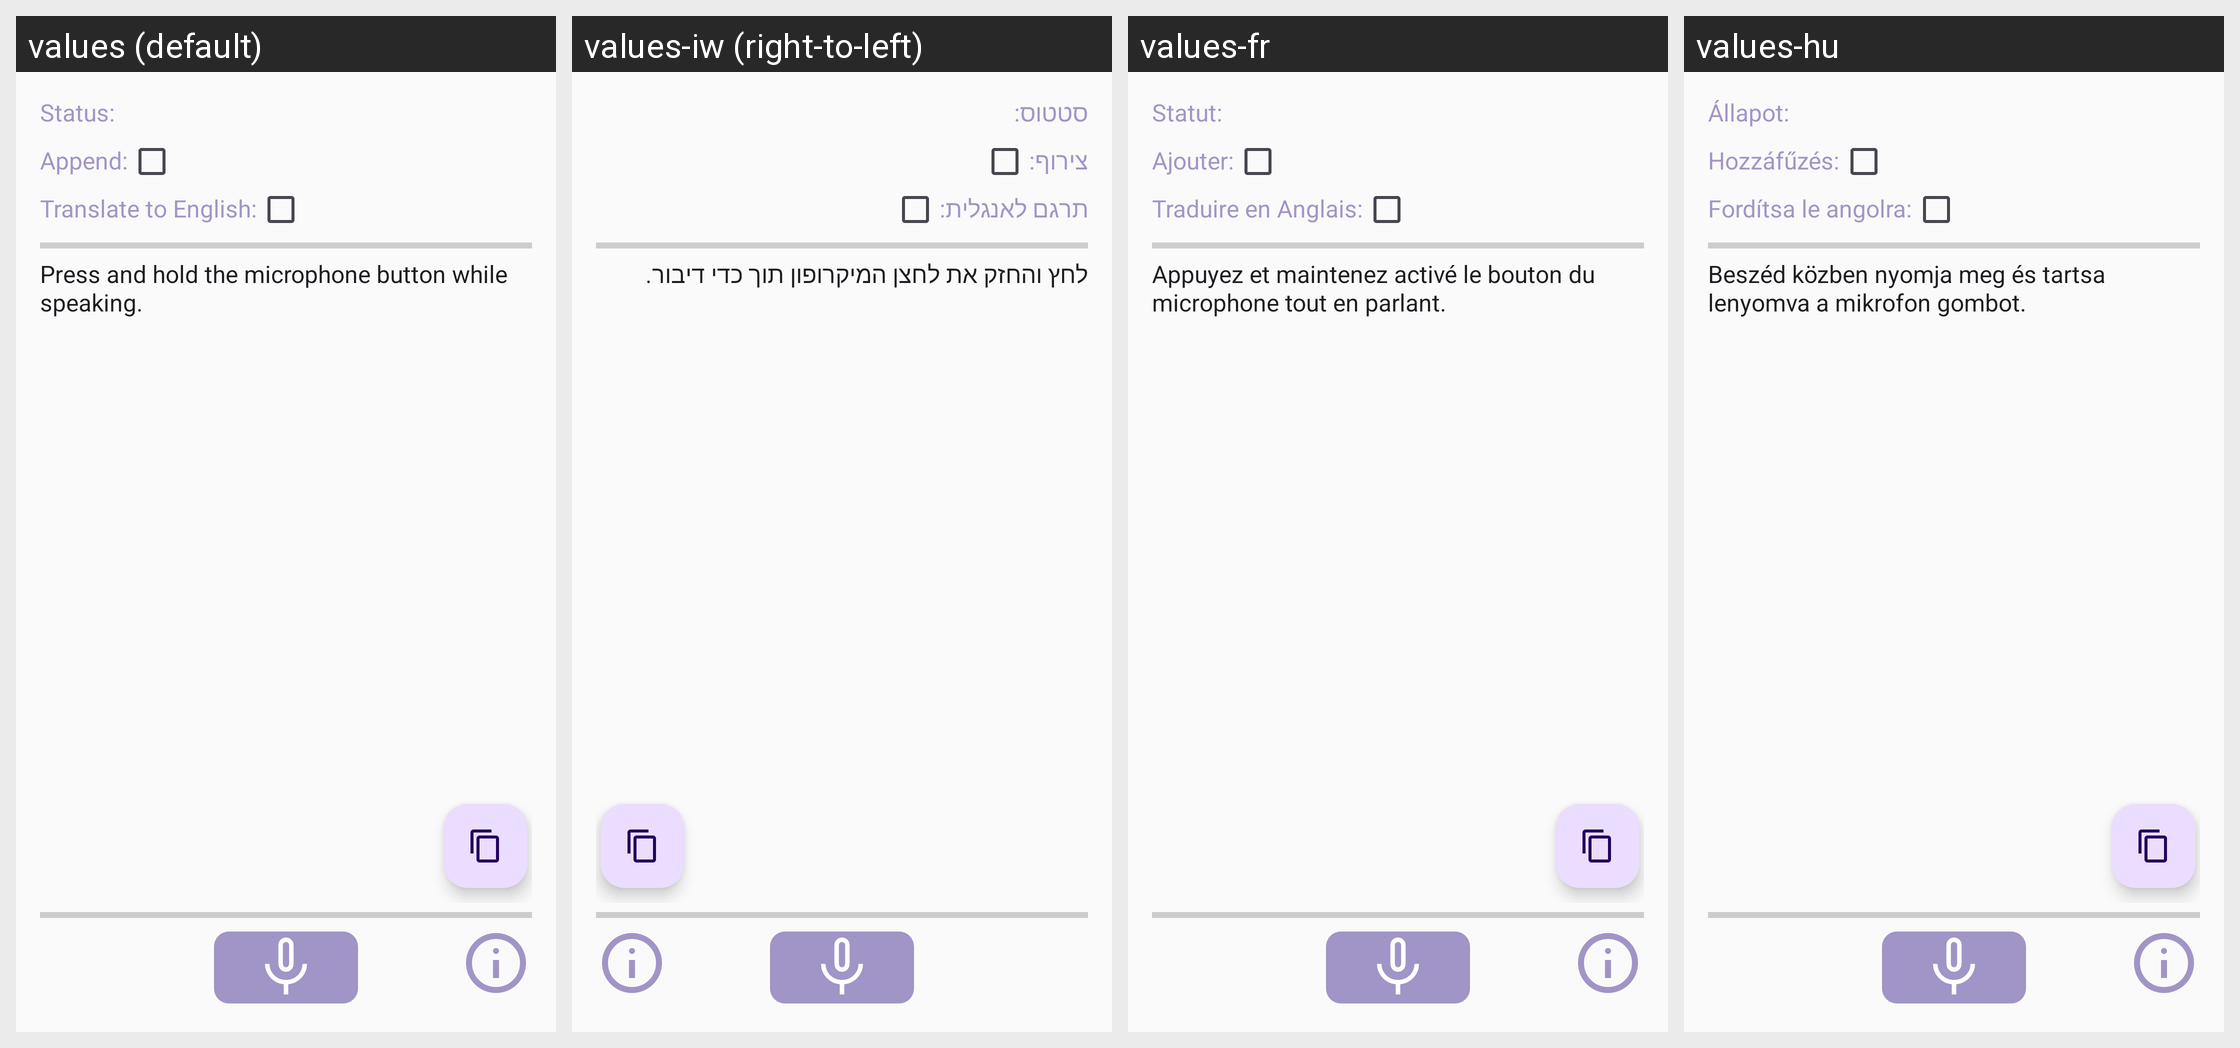

The same Android screen rendered under several of its app's locales, left to right. List the strings drawn on it with the default value and each locale's translation.
Android screen res/layout/activity_main.xml rendered under 4 locales, left to right: values (default), values-iw (right-to-left), values-fr, values-hu. Device: Nexus 5 (rendered at 1080×1920; each locale shown at half size, 540×960, under a caption strip naming it); theme Theme.Whisper.ActionBar.
Other locales in the repository, not shown: values-ar, values-de, values-es, values-pt-rBR, values-ro, values-ru.
Strings drawn on this screen, with the default value and each locale's value (text and hints the layout hard-codes, and strings that could not be matched under every locale, appear in the picture but are not listed):

status
  values: Status:
  values-iw: סטטוס:
  values-fr: Statut:
  values-hu: Állapot:

append
  values: Append:
  values-iw: צירוף:
  values-fr: Ajouter:
  values-hu: Hozzáfűzés:

translate
  values: Translate to English:
  values-iw: תרגם לאנגלית:
  values-fr: Traduire en Anglais:
  values-hu: Fordítsa le angolra:

instructions
  values: Press and hold the microphone button while speaking.
  values-iw: לחץ והחזק את לחצן המיקרופון תוך כדי דיבור.
  values-fr: Appuyez et maintenez activé le bouton du microphone tout en parlant.
  values-hu: Beszéd közben nyomja meg és tartsa lenyomva a mikrofon gombot.
